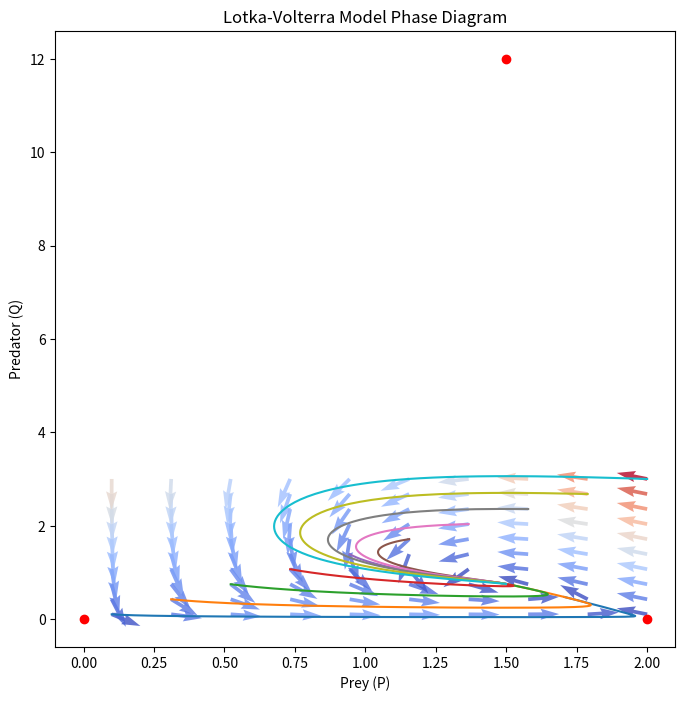

This figure's Python source:
import numpy as np
import matplotlib.pyplot as plt
from scipy.integrate import odeint

def plot_lotka_volterra(r, a, s, e, K, P0, Q0, timesteps=500):
    # Lotka-Volterra model equations
    def lotka_volterra(state, t):
        P, Q = state
        dPdt = r * P * (1 - P / K) - a * P * Q
        dQdt = -s * Q + e * a * P * Q
        return [dPdt, dQdt]

    # Time points
    t = np.linspace(0, 20, timesteps)

    # Compute growth rates at each point in the grid
    P, Q = np.meshgrid(P0, Q0)
    dPdt, dQdt = lotka_volterra([P, Q], t)
    norm = np.sqrt(dPdt**2 + dQdt**2)

    # Plot phase diagram with vector fields
    fig, ax = plt.subplots(figsize=(8, 8))
    ax.quiver(P, Q, dPdt / norm, dQdt / norm, norm, cmap='coolwarm', alpha=0.8, scale=20)
    ax.set_xlabel('Prey (P)')
    ax.set_ylabel('Predator (Q)')
    ax.set_title('Lotka-Volterra Model Phase Diagram')

    # Generate and plot trajectories
    for p0, q0 in zip(P0, Q0):
        state0 = [p0, q0]
        states = odeint(lotka_volterra, state0, t)
        ax.plot(states[:, 0], states[:, 1], '-')

    # Plot critical points
    critical_points = [(0, 0), (K, 0), (s / (e * a), r / (a * (1 - (s / (e * a * K)))))]
    for point in critical_points:
        ax.plot(point[0], point[1], 'ro')

    plt.show()

plot_lotka_volterra(r=1.5, a=0.5, s=0.6, e=0.8, K=2.0, P0=np.linspace(0.1, 2.0, 10), Q0=np.linspace(0.1, 3.0, 10), timesteps=500)
